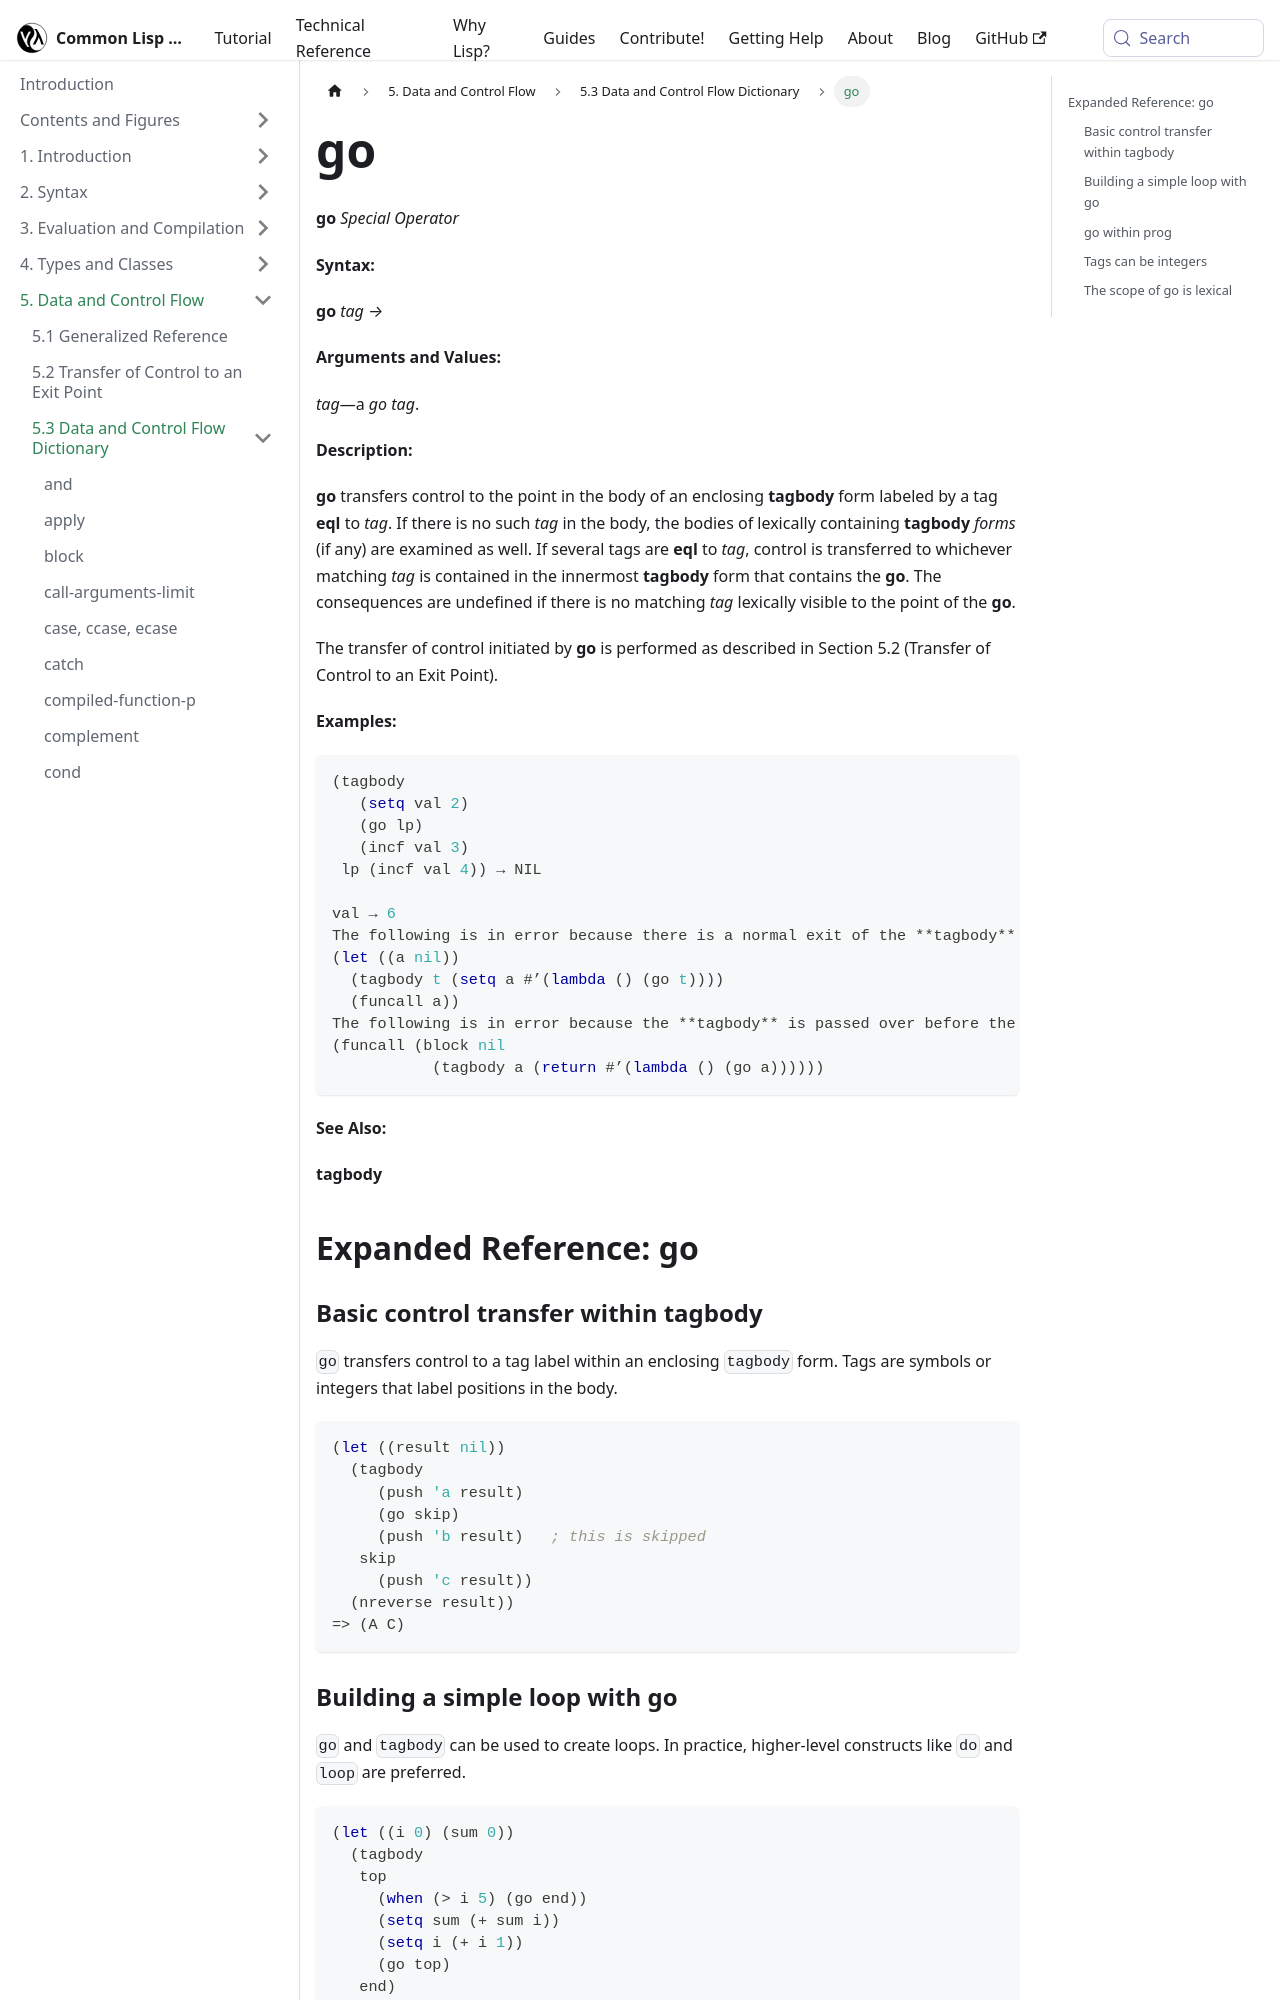

repository: lisp-docs/cl-language-reference · page: chap-5/f-d-dictionary/go_special-operator.html · generator: docusaurus

---
title: "go"
---

# go

import GoSpecialOperator from './_go_special-operator.md';

<GoSpecialOperator />

## Expanded Reference: go

### Basic control transfer within tagbody

`go` transfers control to a tag label within an enclosing `tagbody` form. Tags are symbols or integers that label positions in the body.

```lisp
(let ((result nil))
  (tagbody
     (push 'a result)
     (go skip)
     (push 'b result)   ; this is skipped
   skip
     (push 'c result))
  (nreverse result))
=> (A C)
```

### Building a simple loop with go

`go` and `tagbody` can be used to create loops. In practice, higher-level constructs like `do` and `loop` are preferred.

```lisp
(let ((i 0) (sum 0))
  (tagbody
   top
     (when (> i 5) (go end))
     (setq sum (+ sum i))
     (setq i (+ i 1))
     (go top)
   end)
  sum)
=> 15
```
